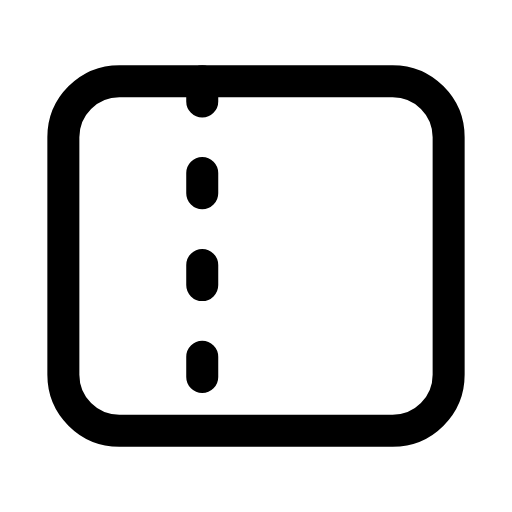
t = 0.00 s
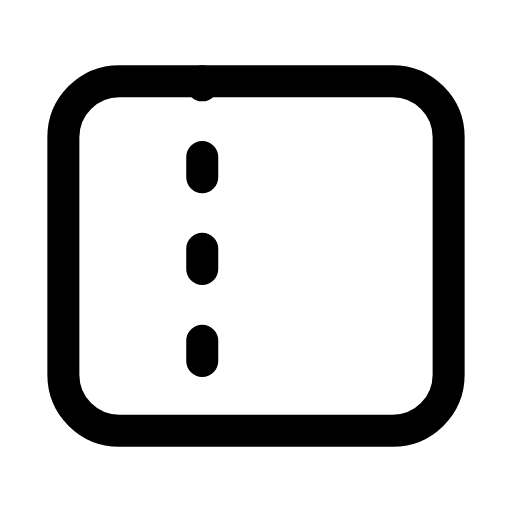
t = 0.34 s
t = 0.65 s: frame unchanged from t = 0.00 s, image omitted
t = 0.88 s: frame unchanged from t = 0.00 s, image omitted
t = 1.19 s: frame unchanged from t = 0.00 s, image omitted
t = 1.50 s: frame unchanged from t = 0.00 s, image omitted

The animated SVG that drew these frames (rendered in a browser with its animation timeline set to each time). Animation: 1 SMIL element (animate=1); one cycle of 1.80 s, repeats indefinitely.

<svg xmlns="http://www.w3.org/2000/svg" width="24" height="24" viewBox="0 0 24 24" fill="none"><g transform="translate(-0.6 -0.6) scale(1.05)"><rect stroke="currentColor" stroke-width="1.429" stroke-linecap="round" stroke-linejoin="round" fill="none" x="3.4" y="4.2" width="17.2" height="15.6" rx="2.5"></rect><line stroke="currentColor" stroke-width="1.429" stroke-linecap="round" stroke-linejoin="round" fill="none" x1="9.6" x2="9.6" y1="4.2" y2="19.8" stroke-dasharray="0.9 3.2"><animate attributeName="stroke-dashoffset" values="0;0;-4.1;-4.1;-4.1;-4.1;0;0;0" keyTimes="0;0.135;0.36;0.45;0.6;0.66;0.81;0.9;1" dur="1.8s" repeatCount="indefinite" calcMode="spline" keySplines="0.16 1 0.3 1;0.16 1 0.3 1;0.16 1 0.3 1;0.16 1 0.3 1;0.16 1 0.3 1;0.16 1 0.3 1;0.16 1 0.3 1;0.16 1 0.3 1"/></line></g></svg>
